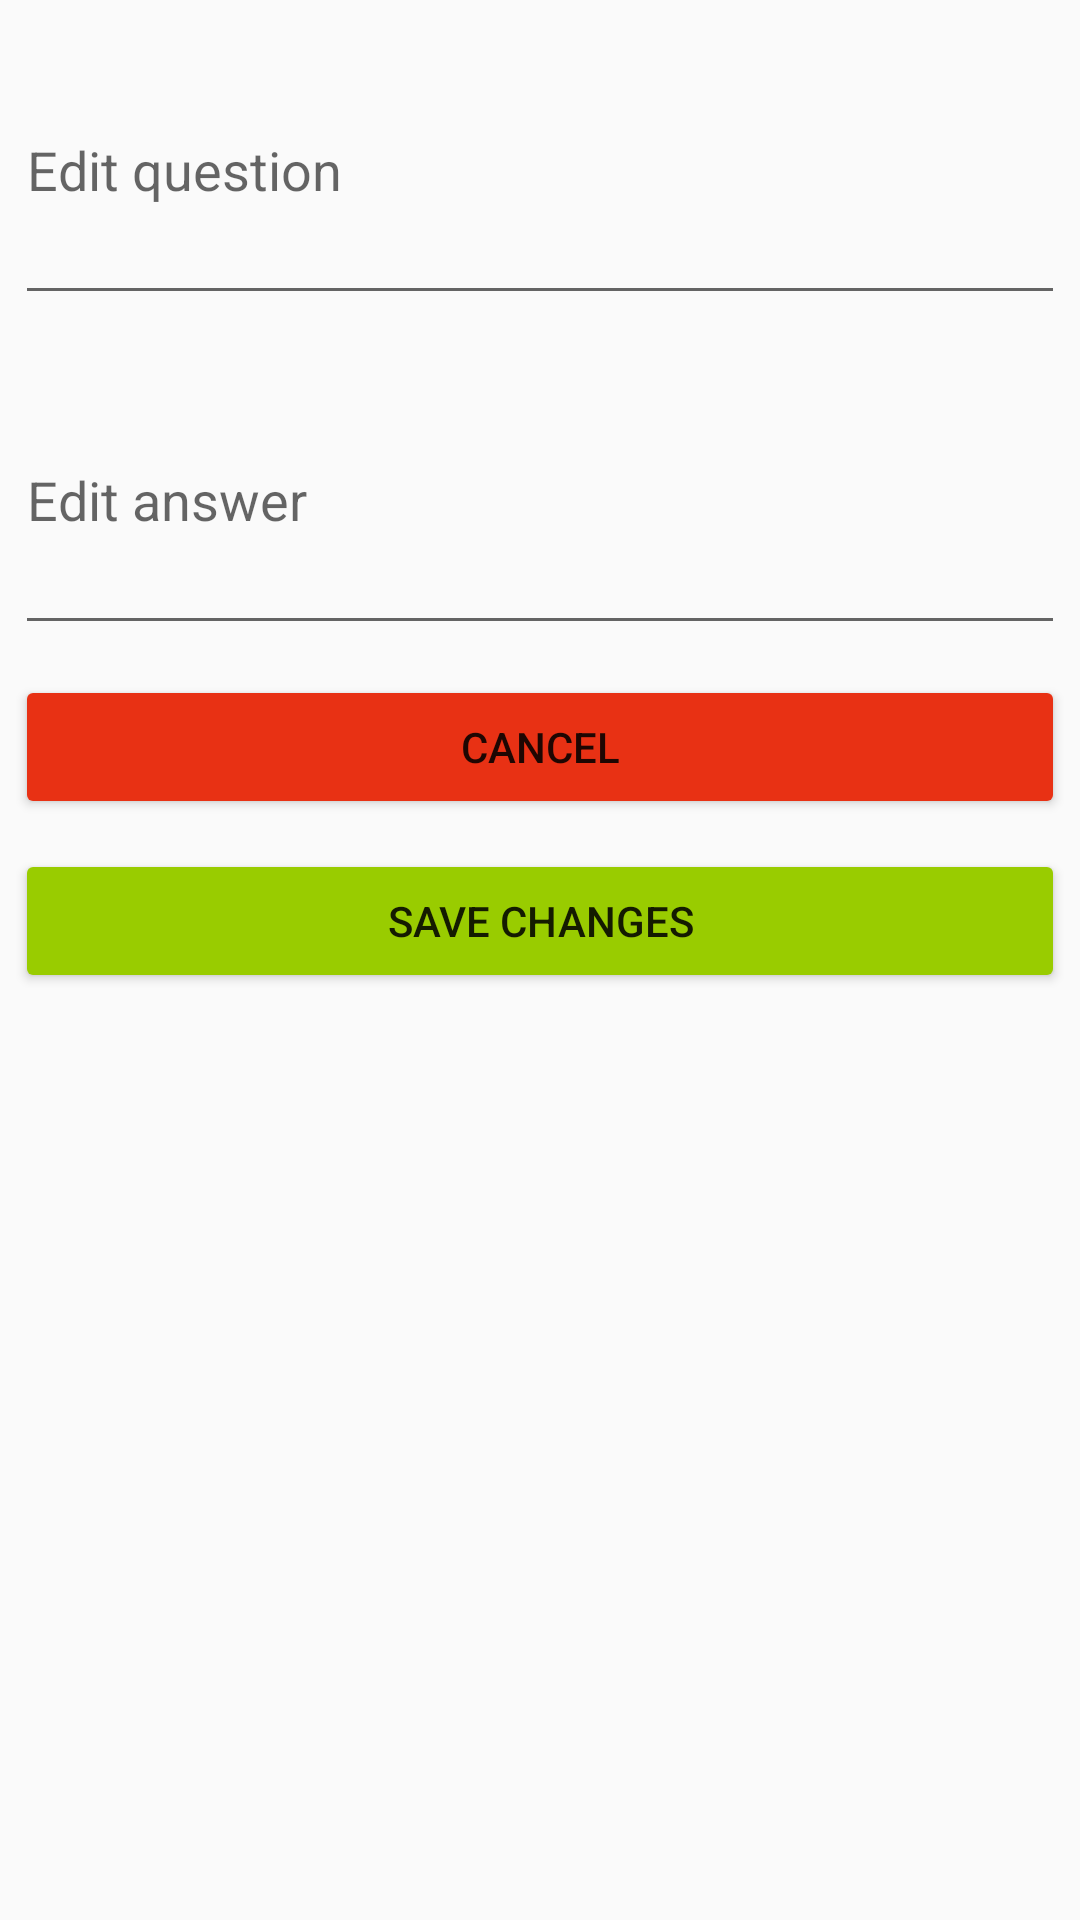

Here is an Android app screen rendered from its layout file. Give the layout XML and the strings, colors and styles it references.
<!-- AndroidManifest.xml: application theme AppTheme -->
<!-- res/layout/edit_question.xml -->
<?xml version="1.0" encoding="utf-8"?>
<LinearLayout
    xmlns:android="http://schemas.android.com/apk/res/android" android:layout_width="match_parent"
    android:layout_height="wrap_content"
    android:orientation="vertical">


    <EditText
        android:id="@+id/questionDescription"
        android:layout_width="match_parent"
        android:layout_height="100dp"
        android:layout_margin="5dp"
        android:hint="Edit question"
        android:maxLines="4"
        android:scrollbars="vertical" />

    <EditText
        android:id="@+id/questionAnswer"
        android:layout_width="match_parent"
        android:layout_height="100dp"
        android:layout_margin="5dp"
        android:hint="Edit answer"
        android:maxLines="4"
        android:scrollbars="vertical" />

    <Button
        android:id="@+id/cancelCreation"
        android:layout_width="match_parent"
        android:layout_height="wrap_content"
        android:layout_margin="5dp"
        android:backgroundTint="@color/colorPrimary"
        android:text="CANCEL" />

    <Button
        android:id="@+id/saveChanges"
        android:layout_width="match_parent"
        android:layout_height="wrap_content"
        android:layout_margin="5dp"
        android:backgroundTint="@android:color/holo_green_light"
        android:text="SAVE CHANGES" />

</LinearLayout>
<!-- resources referenced by this layout -->
<resources>
  <color name="colorPrimary">#e83114</color>
  <style name="AppTheme" parent="Theme.AppCompat.Light.DarkActionBar">
          
          <item name="colorPrimary">@color/colorPrimary</item>
          <item name="colorPrimaryDark">@color/colorPrimaryDark</item>
          <item name="colorAccent">#ffffff</item>
      </style>
  <color name="colorPrimaryDark">#e55640</color>
</resources>
